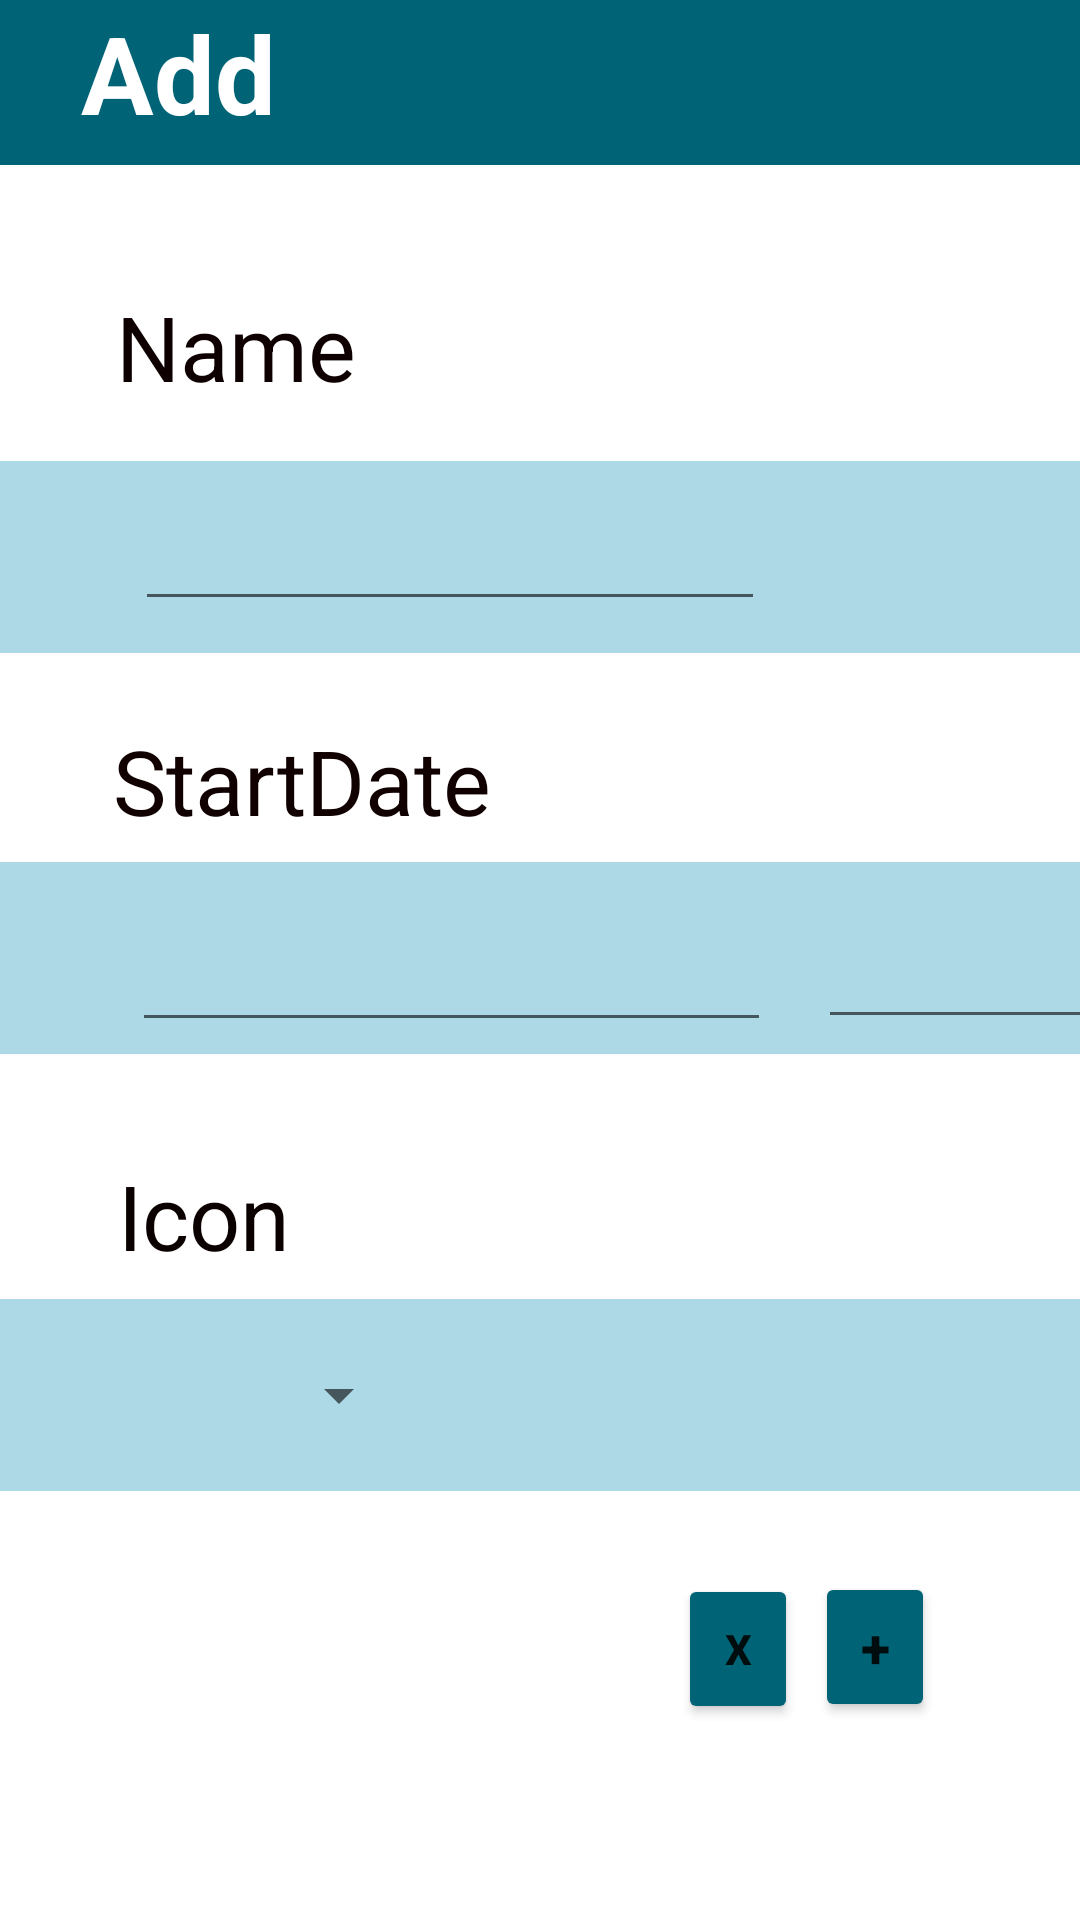

The Android layout XML behind this screen, and the referenced resources:
<!-- AndroidManifest.xml: application theme Theme.Kyrsovaya -->
<!-- res/layout/activity_redact.xml -->
<?xml version="1.0" encoding="utf-8"?>
<androidx.constraintlayout.widget.ConstraintLayout xmlns:android="http://schemas.android.com/apk/res/android"
    xmlns:app="http://schemas.android.com/apk/res-auto"
    xmlns:tools="http://schemas.android.com/tools"
    android:layout_width="match_parent"
    android:layout_height="match_parent"
    tools:context=".Redact" >

    <LinearLayout
        android:id="@+id/linearLayout3"
        android:layout_width="410dp"
        android:layout_height="55dp"
        android:background="#006476"
        android:orientation="vertical"
        app:layout_constraintBottom_toBottomOf="parent"
        app:layout_constraintEnd_toEndOf="parent"
        app:layout_constraintHorizontal_bias="0.0"
        app:layout_constraintStart_toStartOf="parent"
        app:layout_constraintTop_toTopOf="parent"
        app:layout_constraintVertical_bias="0.0">

        <TextView
            android:id="@+id/textView12"
            android:layout_width="269dp"
            android:layout_height="match_parent"
            android:text="   Add"
            android:textColor="#FFFFFF"
            android:textSize="36sp"
            android:textStyle="bold" />
    </LinearLayout>

    <TextView
        android:id="@+id/textView13"
        android:layout_width="wrap_content"
        android:layout_height="wrap_content"
        android:text="Name"
        android:textColor="#0E0000"
        android:textSize="30sp"
        app:layout_constraintBottom_toBottomOf="parent"
        app:layout_constraintEnd_toEndOf="parent"
        app:layout_constraintHorizontal_bias="0.138"
        app:layout_constraintStart_toStartOf="parent"
        app:layout_constraintTop_toTopOf="parent"
        app:layout_constraintVertical_bias="0.159" />

    <TextView
        android:id="@+id/textView14"
        android:layout_width="wrap_content"
        android:layout_height="wrap_content"
        android:text="StartDate"
        android:textColor="#100000"
        android:textSize="30sp"
        app:layout_constraintBottom_toBottomOf="parent"
        app:layout_constraintEnd_toEndOf="parent"
        app:layout_constraintHorizontal_bias="0.161"
        app:layout_constraintStart_toStartOf="parent"
        app:layout_constraintTop_toTopOf="parent"
        app:layout_constraintVertical_bias="0.4" />

    <TextView
        android:id="@+id/textView15"
        android:layout_width="wrap_content"
        android:layout_height="wrap_content"
        android:text="Icon"
        android:textColor="#0B0000"
        android:textSize="30sp"
        app:layout_constraintBottom_toBottomOf="parent"
        app:layout_constraintEnd_toEndOf="parent"
        app:layout_constraintHorizontal_bias="0.13"
        app:layout_constraintStart_toStartOf="parent"
        app:layout_constraintTop_toTopOf="parent"
        app:layout_constraintVertical_bias="0.642" />

    <Button
        android:id="@+id/button4"
        android:layout_width="40dp"
        android:layout_height="50dp"
        android:backgroundTint="#006476"
        android:text="X"
        android:textStyle="bold"
        app:cornerRadius="@null"
        app:layout_constraintBottom_toBottomOf="parent"
        app:layout_constraintEnd_toEndOf="parent"
        app:layout_constraintHorizontal_bias="0.706"
        app:layout_constraintStart_toStartOf="parent"
        app:layout_constraintTop_toTopOf="parent"
        app:layout_constraintVertical_bias="0.889" />

    <Button
        android:id="@+id/btnAdd"
        android:layout_width="40dp"
        android:layout_height="50dp"
        android:backgroundTint="#006476"
        android:text="@string/add"
        android:textSize="18sp"
        android:textStyle="bold"
        app:layout_constraintBottom_toBottomOf="parent"
        app:layout_constraintEnd_toEndOf="parent"
        app:layout_constraintHorizontal_bias="0.849"
        app:layout_constraintStart_toStartOf="parent"
        app:layout_constraintTop_toTopOf="parent"
        app:layout_constraintVertical_bias="0.888" />

    <androidx.constraintlayout.widget.ConstraintLayout
        android:id="@+id/constraintLayout3"
        android:layout_width="410dp"
        android:layout_height="64dp"
        android:background="#ADD8E6"
        app:layout_constraintBottom_toBottomOf="parent"
        app:layout_constraintEnd_toEndOf="parent"
        app:layout_constraintHorizontal_bias="0.0"
        app:layout_constraintStart_toStartOf="parent"
        app:layout_constraintTop_toTopOf="parent"
        app:layout_constraintVertical_bias="0.499">

        <EditText
            android:id="@+id/editTextDate2"
            android:layout_width="213dp"
            android:layout_height="56dp"
            android:ems="10"
            android:inputType="date"
            android:textColor="#100202"
            app:layout_constraintBottom_toBottomOf="parent"
            app:layout_constraintEnd_toEndOf="parent"
            app:layout_constraintHorizontal_bias="0.223"
            app:layout_constraintStart_toStartOf="parent"
            app:layout_constraintTop_toTopOf="parent" />

        <EditText
            android:id="@+id/editTextTime"
            android:layout_width="109dp"
            android:layout_height="54dp"
            android:ems="10"
            android:inputType="time"
            android:textColor="#070000"
            app:layout_constraintBottom_toBottomOf="parent"
            app:layout_constraintEnd_toEndOf="parent"
            app:layout_constraintHorizontal_bias="0.906"
            app:layout_constraintStart_toStartOf="parent"
            app:layout_constraintTop_toTopOf="parent" />
    </androidx.constraintlayout.widget.ConstraintLayout>

    <androidx.constraintlayout.widget.ConstraintLayout
        android:id="@+id/constraintLayout5"
        android:layout_width="410dp"
        android:layout_height="64dp"
        android:background="#ADD8E6"
        app:layout_constraintBottom_toBottomOf="parent"
        app:layout_constraintEnd_toEndOf="parent"
        app:layout_constraintHorizontal_bias="0.0"
        app:layout_constraintStart_toStartOf="parent"
        app:layout_constraintTop_toTopOf="parent"
        app:layout_constraintVertical_bias="0.267">

        <EditText
            android:id="@+id/editTextTextPersonName"
            android:layout_width="wrap_content"
            android:layout_height="wrap_content"
            android:ems="10"
            android:inputType="textPersonName"
            android:textColor="#0B0000"
            app:layout_constraintBottom_toBottomOf="parent"
            app:layout_constraintEnd_toEndOf="parent"
            app:layout_constraintHorizontal_bias="0.225"
            app:layout_constraintStart_toStartOf="parent"
            app:layout_constraintTop_toTopOf="parent"
            app:layout_constraintVertical_bias="0.526" />
    </androidx.constraintlayout.widget.ConstraintLayout>

    <androidx.constraintlayout.widget.ConstraintLayout
        android:id="@+id/constraintLayout4"
        android:layout_width="match_parent"
        android:layout_height="64dp"
        android:background="#ADD8E6"
        app:layout_constraintBottom_toBottomOf="parent"
        app:layout_constraintEnd_toEndOf="parent"
        app:layout_constraintHorizontal_bias="0.0"
        app:layout_constraintStart_toStartOf="parent"
        app:layout_constraintTop_toTopOf="parent"
        app:layout_constraintVertical_bias="0.752">

        <Spinner
            android:id="@+id/spinner"
            android:layout_width="100dp"
            android:layout_height="match_parent"
            android:paddingBottom="10dp"
            android:paddingTop="10dp"
            app:layout_constraintBottom_toBottomOf="parent"
            app:layout_constraintEnd_toEndOf="parent"
            app:layout_constraintHorizontal_bias="0.142"
            app:layout_constraintStart_toStartOf="parent"
            app:layout_constraintTop_toTopOf="parent"
            app:layout_constraintVertical_bias="0.0" />
    </androidx.constraintlayout.widget.ConstraintLayout>
</androidx.constraintlayout.widget.ConstraintLayout>
<!-- resources referenced by this layout -->
<resources>
  <string name="add">+</string>
  <style name="Theme.Kyrsovaya" parent="Theme.MaterialComponents.DayNight.NoActionBar">
          
          <item name="colorPrimary">#006476</item>
          <item name="colorPrimaryVariant">@color/purple_700</item>
          <item name="colorOnPrimary">@color/white</item>
          
          <item name="colorSecondary">@color/teal_200</item>
          <item name="colorSecondaryVariant">@color/teal_700</item>
          <item name="colorOnSecondary">@color/black</item>
          
          <item name="android:statusBarColor" tools:targetApi="l">?attr/colorPrimaryVariant</item>
          
      </style>
  <!-- not gathered from this repository: default colours our renderer supplied (Android Studio template values) -->
  <color name="purple_700">#FF3700B3</color>
  <color name="teal_200">#FF03DAC5</color>
  <color name="teal_700">#FF018786</color>
  <color name="black">#FF000000</color>
  <color name="white">#FFFFFFFF</color>
</resources>
